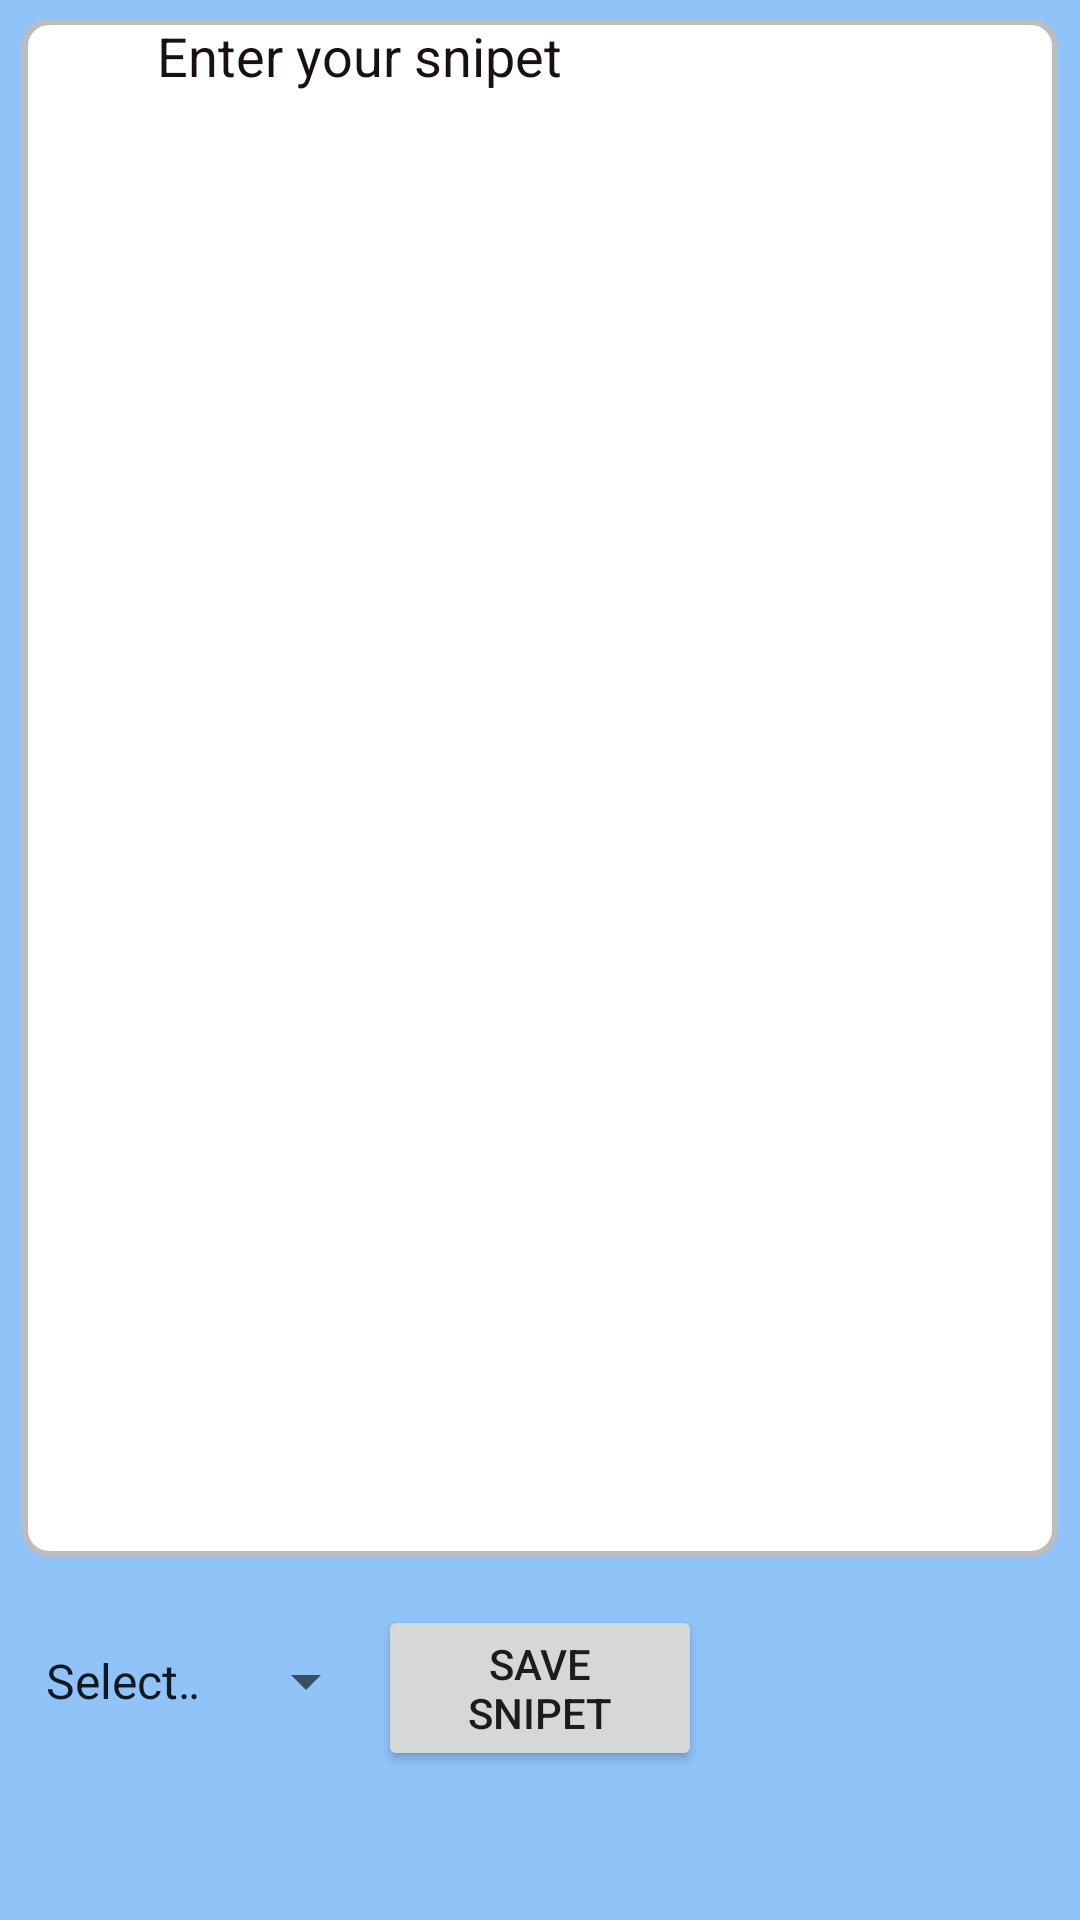

Write the Android layout XML for this screen, with the resource values it uses.
<!-- AndroidManifest.xml: application theme AppTheme -->
<!-- res/layout/activity_create_snipet.xml -->
<?xml version="1.0" encoding="utf-8"?>
<androidx.constraintlayout.widget.ConstraintLayout
    xmlns:android="http://schemas.android.com/apk/res/android"
    xmlns:app="http://schemas.android.com/apk/res-auto"
    xmlns:tools="http://schemas.android.com/tools"
    android:layout_width="match_parent"
    android:layout_height="match_parent"
    android:background="@color/LightBlue"
    android:orientation="vertical"
    tools:context="codeondroid.codeondroid.CreateSnipetActivity">
    <androidx.constraintlayout.widget.Guideline
        android:id="@+id/left_guideline1"
        android:layout_width="wrap_content"
        android:layout_height="wrap_content"
        android:orientation="vertical"
        app:layout_constraintGuide_percent="0.02" />

    <androidx.constraintlayout.widget.Guideline
        android:id="@+id/top_guideline1"
        android:layout_width="wrap_content"
        android:layout_height="wrap_content"
        android:orientation="horizontal"
        app:layout_constraintGuide_percent="0.01"
        />

    <androidx.constraintlayout.widget.Guideline
        android:layout_width="wrap_content"
        android:layout_height="wrap_content"
        android:id="@+id/right_guideline1"
        app:layout_constraintGuide_percent=".98"
        android:orientation="vertical"/>

    <androidx.constraintlayout.widget.Guideline
        android:id="@+id/input_guideline1"
        android:layout_width="wrap_content"
        android:layout_height="wrap_content"
        android:orientation="vertical"
        app:layout_constraintGuide_percent="0.35" />

    <androidx.constraintlayout.widget.Guideline
        android:id="@+id/output_guideline1"
        android:layout_width="wrap_content"
        android:layout_height="wrap_content"
        android:orientation="vertical"
        app:layout_constraintGuide_percent="0.65" />

    <EditText
        android:id="@+id/snipetcode"
        android:layout_width="0dp"
        android:layout_height="0dp"
        android:textColor="@color/CodeColor"
        android:gravity="top|left"
        android:textColorHint="@color/CodeColor"
        android:hint="Enter your snipet"
        android:background="@drawable/button"
        android:inputType="text|textMultiLine"
        android:foregroundGravity="top|left"
        android:paddingLeft="45dp"
        android:layout_marginBottom="16dp"
        app:layout_constraintBottom_toTopOf="@+id/snipsavebutton"
        app:layout_constraintEnd_toStartOf="@+id/right_guideline1"
        app:layout_constraintHorizontal_bias="1.0"
        app:layout_constraintStart_toStartOf="@+id/left_guideline1"
        app:layout_constraintTop_toTopOf="@+id/top_guideline1"
        app:layout_constraintVertical_bias="1.0"/>
    <Spinner
        android:id="@+id/langsnip"
        android:layout_width="0dp"
        android:layout_height="60dp"
        android:layout_gravity="center"
        android:layout_marginBottom="48dp"
        android:entries="@array/Lang"
        android:textAlignment="center"
        app:layout_constraintBottom_toTopOf="@+id/snipkeyboardview"
        app:layout_constraintEnd_toStartOf="@+id/input_guideline1"
        app:layout_constraintStart_toStartOf="@+id/left_guideline1" />
    <Button
        android:layout_width="0dp"
        android:layout_height="wrap_content"
        android:text="Save snipet"
        android:layout_marginBottom="48dp"
        android:layout_gravity="center"
        android:id="@+id/snipsavebutton"
        android:onClick="savesnip"
        app:layout_constraintBottom_toTopOf="@+id/snipkeyboardview"
        app:layout_constraintEnd_toStartOf="@+id/output_guideline1"
        app:layout_constraintStart_toStartOf="@+id/input_guideline1"
        />
    <com.google.android.material.tabs.TabLayout
        android:layout_width="match_parent"
        android:layout_height="20dp"
        android:id="@+id/candidateview1"
        app:layout_constraintBottom_toTopOf="@id/snipkeyboardview"
        android:visibility="invisible"
        >
        <com.google.android.material.tabs.TabItem
            android:layout_width="wrap_content"
            android:layout_height="wrap_content"
            android:text="Symb"/>
        <com.google.android.material.tabs.TabItem
            android:layout_width="wrap_content"
            android:layout_height="wrap_content"
            android:text="qwerty"/>
        <com.google.android.material.tabs.TabItem
            android:layout_width="wrap_content"
            android:layout_height="wrap_content"
            android:text="keyword"/>
        <com.google.android.material.tabs.TabItem
            android:layout_width="wrap_content"
            android:layout_height="wrap_content"
            android:text="var"/>
    </com.google.android.material.tabs.TabLayout>
    <android.inputmethodservice.KeyboardView
        android:id="@+id/snipkeyboardview"
        android:layout_width="fill_parent"
        android:layout_height="wrap_content"
        android:layout_alignParentBottom="true"
        android:layout_centerHorizontal="true"
        android:focusableInTouchMode="true"
        android:visibility="invisible"
        app:layout_constraintBottom_toBottomOf="parent"
        app:layout_constraintEnd_toEndOf="parent"
        app:layout_constraintHorizontal_bias="0.0"
        app:layout_constraintStart_toStartOf="parent"
        />

</androidx.constraintlayout.widget.ConstraintLayout>
<!-- resources referenced by this layout -->
<resources>
  <string-array name="Lang">
          <item>Select Language to Run</item>
          <item>Cpp14</item>
          <item>C</item>
          <item>Java</item>
          <item>Python3</item>
      </string-array>
  <color name="CodeColor">#191111</color>
  <color name="LightBlue">#90C3F8</color>
  <!-- drawable button (drawable) -->
  <?xml version="1.0" encoding="UTF-8"?>
  <layer-list xmlns:android="http://schemas.android.com/apk/res/android">
  
  
      <item>
  
  
          <shape>
  
              <corners android:radius="8dp"/>
  
              <solid android:color="@color/EditorBackground"/>
  
  
              <stroke android:color="#BEBDBD" android:width="2dp"/>
  
          </shape>
  
      </item>
  
  </layer-list>
  <style name="AppTheme" parent="Theme.AppCompat.Light.DarkActionBar">
          
          <item name="android:windowNoTitle">true</item>
          <item name="android:windowActionBar">true</item>
          <item name="android:windowContentOverlay">@null</item>
          <item name="colorPrimary">@color/colorPrimary</item>
          <item name="colorPrimaryDark">@color/colorPrimaryDark</item>
          <item name="colorAccent">@color/colorAccent</item>
      </style>
  <color name="EditorBackground">#FFFFFF</color>
  <color name="colorPrimary">#4E4E4E</color>
  <color name="colorPrimaryDark">#232323</color>
  <color name="colorAccent">#BA7E94</color>
</resources>
